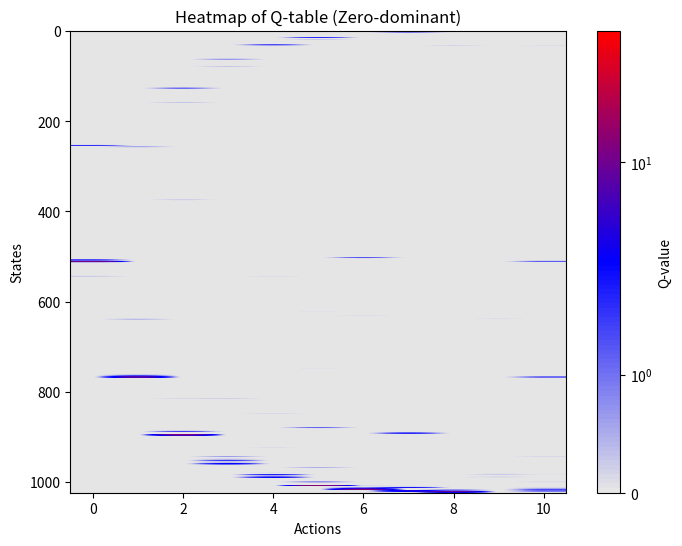
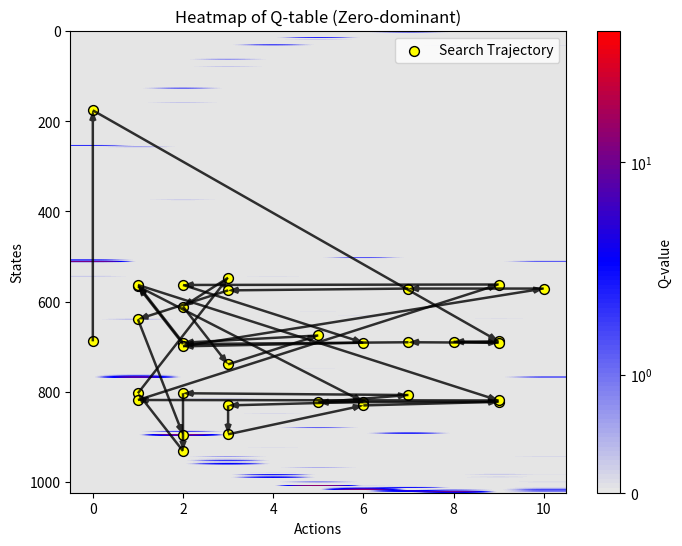

Reproduce these figures in Python, in order.
# -*- coding: utf-8 -*-
# @Time     : 2/16/2025 20:08
# [redacted]
# @FileName: Q_learning.py
# @Software  : PyCharm
# Observing PEP 8 coding style
import numpy as np
import matplotlib.pyplot as plt
import matplotlib.colors as mcolors
import random

class Agent:
    def __init__(self, N, high_peak, low_peak):
        self.N = N
        self.max_value = 2 ** self.N - 1  # Maximum possible state index
        self.bit_length = len(bin(self.max_value)[2:])  # Determine required bit length
        self.Q_table = np.zeros((2 ** self.N, self.N + 1))
        # each row: one of the 2^N state;
        # each column: reward to flip the N-th element; the (N+1) column is status quo
        self.reality = [0] * 2 ** self.N  # all states are initialized as zeros
        self.high_peak_index = 2 ** self.N - 1  # 111111
        self.low_peak_index = 0   # 00000
        self.high_peak = high_peak
        self.low_peak = low_peak
        self.reality[self.high_peak_index] = high_peak
        self.reality[self.low_peak_index] = low_peak
        self.state = [random.randint(0, 1) for _ in range(self.N)]
        self.max_length = 100000  # make sure an episode can end with peaks
        self.informed_percentage = 0  # the percentage of states that are informed
        self.performance = 0
        self.steps = 0
        self.search_trajectory = []

    def learn(self, tau=20.0, alpha=0.2, gamma=0.9):
        """
        One episode concludes with local or global peaks and update its antecedent Q(s, a).
        Larger Tau: exploration (at 30, random walk);  Smaller Tau: exploitation
        :param tau: temperature regulates how sensitive the probability of choosing a given action is to the estimated Q
        :param state: current state, int
        :param alpha: learning rate (cf. Denrell 2004)
        :param gamma: emphasis on positional value (cf. Denrell 2004); gamma = 0.9 is best in Denrell 2004
        :return:
        """
        # Initialize one learning episode
        self.state = [random.randint(0, 1) for _ in range(self.N)]
        self.search_trajectory = []
        for _ in range(self.max_length):
            cur_state_index = self.binary_list_to_int(self.state)
            q_row = self.Q_table[cur_state_index]
            # q_row -= np.max(q_row)  # prevent numerical overflow and preserve softmax behavior
            exp_prob_row = np.exp(q_row / tau)
            prob_row = exp_prob_row / np.sum(exp_prob_row)
            action = np.random.choice(range(self.N + 1), p=prob_row)
            self.search_trajectory.append([cur_state_index, action])
            # print(self.state, cur_state_index, action)
            # taking an appropriate action from next state; based on current beliefs
            next_state = self.state.copy()
            if action < self.N:
                next_state[action] = 1 - self.state[action]
            next_state_index = int(''.join(map(str, next_state)), 2)
            next_q_row = self.Q_table[next_state_index]
            next_exp_prob_row = np.exp(next_q_row / tau)
            next_prob_row = next_exp_prob_row / np.sum(next_exp_prob_row)
            next_action = np.random.choice(range(self.N + 1), p=next_prob_row)
            reward = self.reality[next_state_index]
            next_state_quality = self.Q_table[next_state_index][next_action]
            self.Q_table[cur_state_index][action] = ((1 - alpha) * self.Q_table[cur_state_index][action] +
                                                     alpha * (reward + gamma * next_state_quality))
            self.state = next_state  # within one episode, it is sequential search
            if reward:  # If we reach a rewarded state, stop learning; but we still incorporate the future position quality into Q updating
                break
        self.informed_percentage = np.count_nonzero(np.any(self.Q_table != 0, axis=1)) / (2 ** self.N)

    def evaluate(self, tau=20.0):
        self.state = [random.randint(0, 1) for _ in range(self.N)]
        self.search_trajectory = []
        for perform_step in range(self.max_length):
            cur_state_index = self.binary_list_to_int(self.state)
            q_row = self.Q_table[cur_state_index]
            # q_row -= np.max(q_row)  # prevent numerical overflow and preserve softmax behavior
            exp_prob_row = np.exp(q_row / tau)
            prob_row = exp_prob_row / np.sum(exp_prob_row)
            action = np.random.choice(range(self.N + 1), p=prob_row)
            self.search_trajectory.append([cur_state_index, action])
            next_state = self.state.copy()
            if action < self.N:
                next_state[action] = 1 - self.state[action]
            next_state_index = int(''.join(map(str, next_state)), 2)
            reward = self.reality[next_state_index]
            self.state = next_state
            if reward:
                self.performance = reward
                self.steps = perform_step
                break

    # def evaluate_max(self):
    #     self.state = [random.randint(0, 1) for _ in range(self.N)]
    #     for perform_step in range(self.max_length):
    #         cur_state_index = self.binary_list_to_int(self.state)
    #         q_row = self.Q_table[cur_state_index]
    #         action = np.argmax(q_row)
    #         next_state = self.state.copy()
    #         if action < self.N:
    #             next_state[action] = 1 - self.state[action]
    #         next_state_index = int(''.join(map(str, next_state)), 2)
    #         reward = self.reality[next_state_index]
    #         self.state = next_state
    #         if reward:
    #             self.performance = reward
    #             self.steps = perform_step
    #             break

    def int_to_binary_list(self, state):
        return [int(bit) for bit in format(state, f'0{self.bit_length}b')]

    def binary_list_to_int(self, state):
        return int(''.join(map(str, state)), 2)

    def generate_state_with_hamming_distance(self, orientation_state, hamming_distance):
        """
        Generate a new state that is at a specific Hamming distance from the original state.

        :param original_state: The original state (e.g., global peak).
        :param hamming_distance: The number of bit flips to make.
        :return: A new state with the specified Hamming distance.
        """
        new_state = orientation_state.copy()
        indices = list(range(self.N))
        flip_indices = random.sample(indices, hamming_distance)
        for idx in flip_indices:
            new_state[idx] = 1 - new_state[idx]
        return new_state

    def visualize_1(self):
        # Custom colormap: Light gray for zero, then blue → red for positive values
        colors = [(0.9, 0.9, 0.9), "blue", "red"]
        cmap = mcolors.LinearSegmentedColormap.from_list("custom_cmap", colors, N=100)

        # Use a logarithmic scale to enhance contrast if needed
        norm = mcolors.SymLogNorm(linthresh=1, linscale=0.5, vmin=0, vmax=np.max(self.Q_table))

        plt.figure(figsize=(8, 6))
        plt.imshow(self.Q_table, cmap=cmap, aspect='auto', norm=norm)
        plt.colorbar(label="Q-value")
        plt.xlabel("Actions")
        plt.ylabel("States")
        plt.title("Heatmap of Q-table (Zero-dominant)")
        plt.show()

    def visualize(self, search_trajectory=None):
        # Custom colormap: Light gray for zero, then blue → red for positive values
        colors = [(0.9, 0.9, 0.9), "blue", "red"]
        cmap = mcolors.LinearSegmentedColormap.from_list("custom_cmap", colors, N=100)

        # Use a logarithmic scale to enhance contrast if needed
        norm = mcolors.SymLogNorm(linthresh=1, linscale=0.5, vmin=0, vmax=np.max(self.Q_table))

        plt.figure(figsize=(8, 6))
        plt.imshow(self.Q_table, cmap=cmap, aspect='auto', norm=norm)
        plt.colorbar(label="Q-value")
        plt.xlabel("Actions")
        plt.ylabel("States")
        plt.title("Heatmap of Q-table (Zero-dominant)")

        if search_trajectory:
            states, actions = zip(*search_trajectory)  # Extract state and action sequences

            # Scatter plot to highlight visited (state, action) pairs
            plt.scatter(actions, states, color='yellow', edgecolors='black', s=50, label="Search Trajectory")

            # Draw arrows to show transitions
            for i in range(len(search_trajectory) - 1):
                s1, a1 = search_trajectory[i]  # Start point (current step)
                s2, a2 = search_trajectory[i + 1]  # End point (next step)

                plt.quiver(a1, s1, a2 - a1, s2 - s1, angles='xy', scale_units='xy', scale=1,
                           color='black', alpha=0.8, width=0.005, headlength=4, headwidth=3)

        plt.legend(loc="upper right")
        plt.show()

        # Apply logarithmic scaling for better contrast of large values
        # Q_table_log = np.log1p(self.Q_table)  # log(1 + Q_value) to avoid taking log of zero
        #
        # # Custom colormap with high contrast
        # cmap = plt.cm.hot  # Hot colormap for good contrast
        #
        # plt.figure(figsize=(8, 6))
        # plt.imshow(Q_table_log, cmap=cmap, aspect='auto')
        # plt.colorbar(label="Log-Scaled Q-value")
        # plt.xlabel("Actions")
        # plt.ylabel("States")
        # plt.title("Heatmap with Logarithmic Scaling")
        # plt.show()


if __name__ == '__main__':
    # 2 ^ 5 = 32 states
    # random.seed(0)
    # search_trajectory = [[3, 1], [4, 2], [5, 0], [6, 3]]  # Example trajectory
    reward_list, step_list = [], []
    q_agent = Agent(N=10, high_peak=50, low_peak=10)
    for index in range(50):
        q_agent.learn(tau=20, alpha=0.2, gamma=0.9)
        # print("Informed: ", q_agent.informed_percentage)
        # if index % 50 == 0:
        #     print(index)
        #     q_agent.visualize_1()
    q_agent.visualize_1()
    q_agent.evaluate(tau=0.1)
    q_agent.visualize(search_trajectory=q_agent.search_trajectory)
    # print("before evaluate: ", q_agent.state)
    # q_agent.evaluate(tau=0.1)
    # print("after evaluate: ", q_agent.state)
    print(q_agent.performance, q_agent.steps)


    # print(q_agent.reality)
    # percentage_high_across_learning_length, percentage_low_across_learning_length = [], []
    # step_across_length = []
    # [50, 100, 150, 200, 250, 300, 350]
    # learning_length_list = [100, 200, 300]
    # agent_num = 50
    # for learning_length in learning_length_list:
    #     reward_across_agents = []
    #     step_across_agents = []
    #     for _ in range(agent_num):
    #         np.random.seed(None)
    #         q_agent = Agent(N=10, global_peak=50, local_peaks=[10])
    #         for _ in range(learning_length):
    #             q_agent.learn(tau=20, alpha=0.8, gamma=0.9)
    #         reward, step = q_agent.perform(tau=20)
    #         reward_across_agents.append(reward)
    #         step_across_agents.append(step)
    #
    #     percentage_high = sum([1 if reward == 50 else 0 for reward in reward_across_agents]) / agent_num
    #     percentage_low = sum([1 if reward == 10 else 0 for reward in reward_across_agents]) / agent_num
    #     ave_step = sum(step_across_agents) / len(step_across_agents)
    #
    #     percentage_high_across_learning_length.append(percentage_high)
    #     percentage_low_across_learning_length.append(percentage_low)
    #     step_across_length.append(ave_step)
    #
    # plt.plot(learning_length_list, percentage_high_across_learning_length, "-", color='k', linewidth=2, label="High Peak")
    # plt.plot(learning_length_list, percentage_low_across_learning_length, "--", color='k', linewidth=2, label="Low Peak")
    # plt.plot(learning_length_list, step_across_length, "-", color='grey', linewidth=2, label="Low Peak")
    # # Add labels and title
    # plt.xlabel('Performance')
    # plt.ylabel('Learning Length')
    # plt.title('Performance Implications of Maximization vs. Softmax Strategies')
    #
    # # Add grid and legend
    # plt.grid(True)
    # plt.legend()
    #
    # # Show the plot
    # plt.show()


